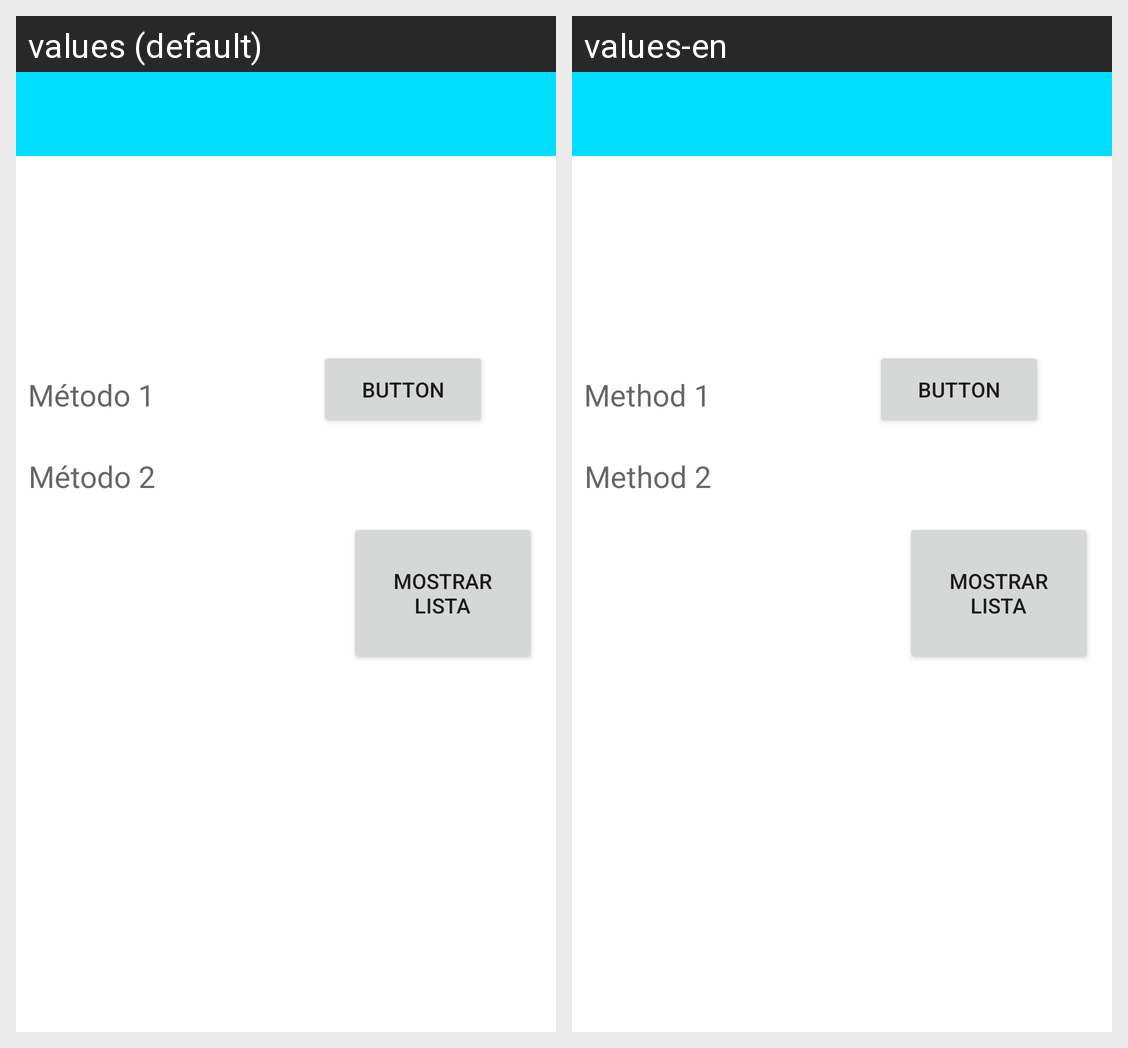

The same Android screen rendered under two of its app's locales, left to right. List the strings drawn on it with the default value and each locale's translation.
Android screen res/layout/activity_main2.xml rendered under 2 locales, left to right: values (default), values-en. Device: Nexus 5 (rendered at 1080×1920; each locale shown at half size, 540×960, under a caption strip naming it); theme Theme.Recursos.
Strings drawn on this screen, with the default value and each locale's value (text and hints the layout hard-codes, and strings that could not be matched under every locale, appear in the picture but are not listed):

metodo2
  values: Método 2
  values-en: Method 2

metodo1
  values: Método 1
  values-en: Method 1
